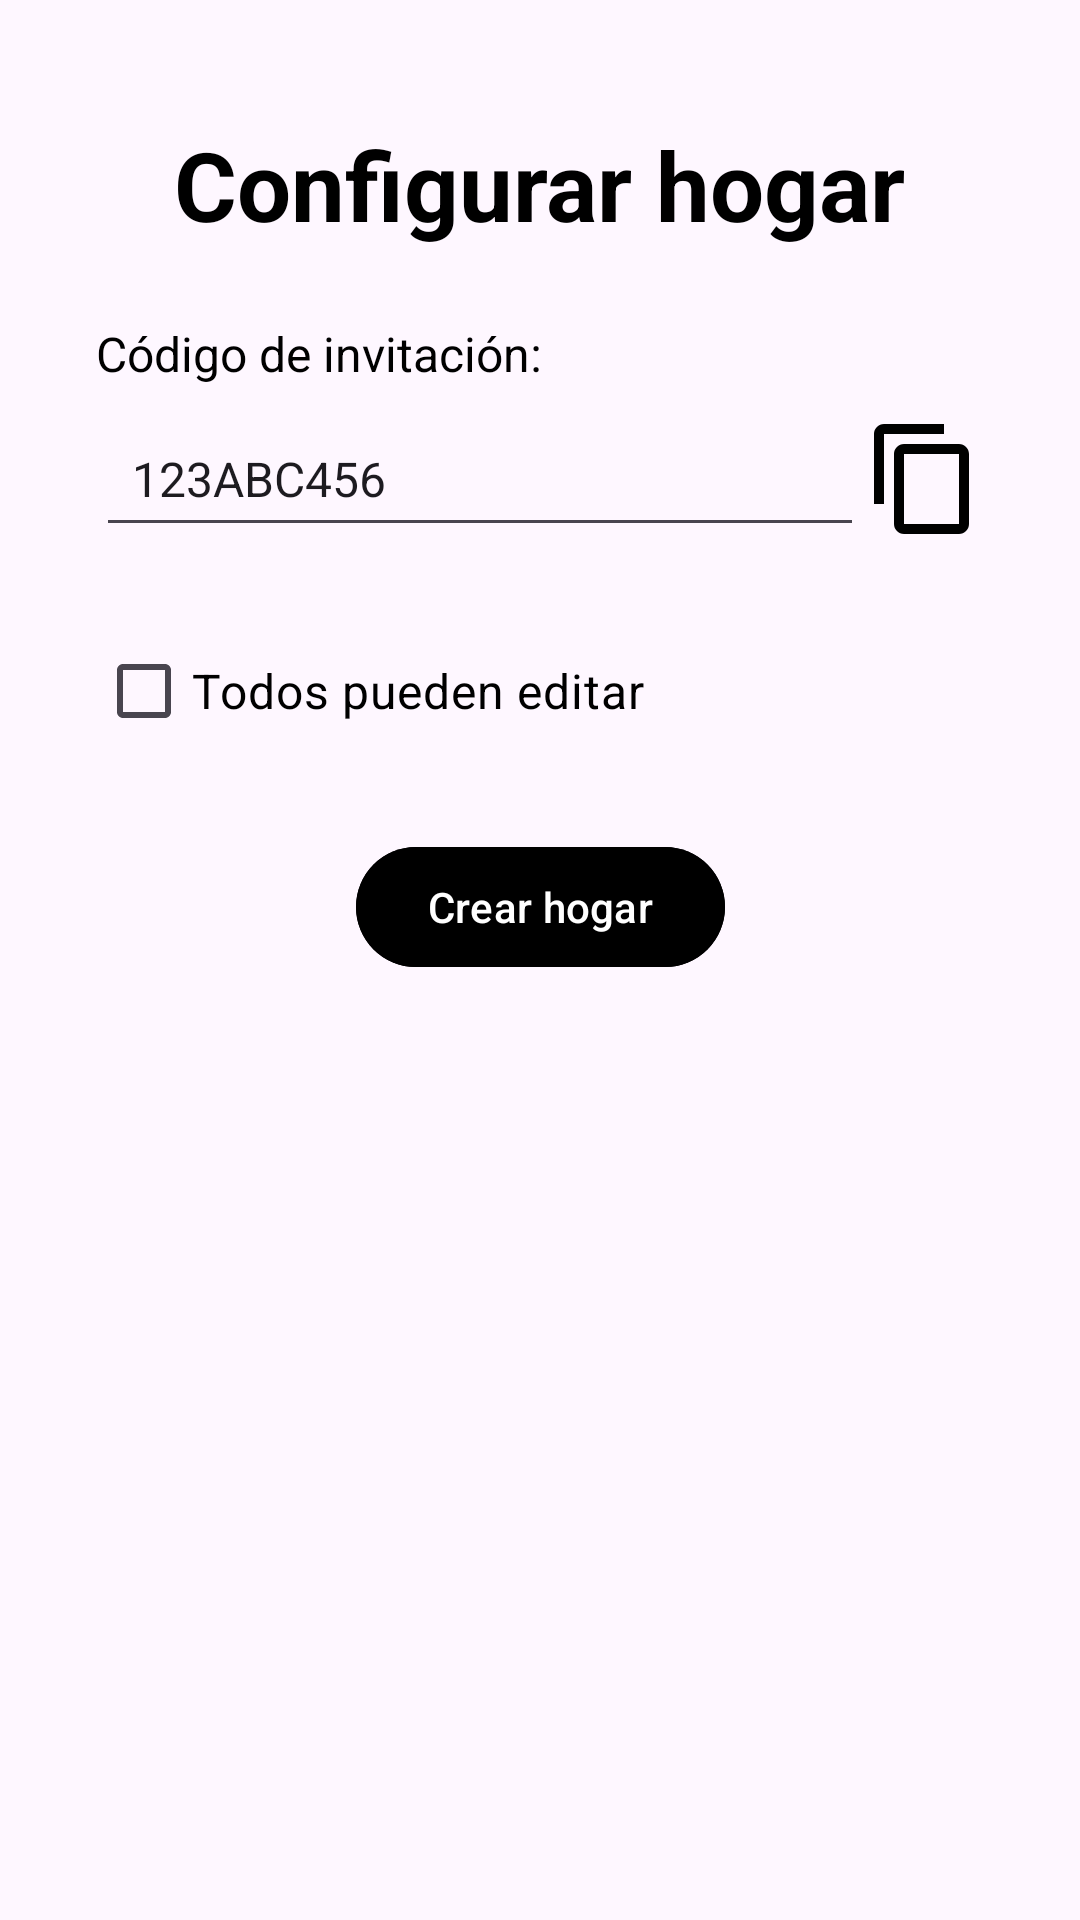

The Android layout XML behind this screen, and the referenced resources:
<!-- AndroidManifest.xml: application theme Theme.Proyecto_final_gestor_de_tareas_del_hogar -->
<!-- res/layout/activity_configurar_hogar.xml -->
<?xml version="1.0" encoding="utf-8"?>
<androidx.constraintlayout.widget.ConstraintLayout xmlns:android="http://schemas.android.com/apk/res/android"
    xmlns:app="http://schemas.android.com/apk/res-auto"
    xmlns:tools="http://schemas.android.com/tools"
    android:id="@+id/main"
    android:layout_width="match_parent"
    android:layout_height="match_parent"
    tools:context=".ConfigurarHogarActivity">

    <TextView
        android:id="@+id/tvTitle"
        android:layout_width="wrap_content"
        android:layout_height="wrap_content"
        android:text="Configurar hogar"
        android:textSize="32sp"
        android:textStyle="bold"
        android:textColor="@android:color/black"
        app:layout_constraintTop_toTopOf="parent"
        app:layout_constraintStart_toStartOf="parent"
        app:layout_constraintEnd_toEndOf="parent"
        android:layout_marginTop="40dp"/>

    
    <TextView
        android:id="@+id/tvCodigoInvitacion"
        android:layout_width="wrap_content"
        android:layout_height="wrap_content"
        android:text="Código de invitación:"
        android:textSize="16sp"
        android:textColor="@android:color/black"
        app:layout_constraintTop_toBottomOf="@id/tvTitle"
        app:layout_constraintStart_toStartOf="parent"
        android:layout_marginTop="24dp"
        android:layout_marginStart="32dp"/>

    
    <androidx.constraintlayout.widget.ConstraintLayout
        android:id="@+id/clCodigoContainer"
        android:layout_width="0dp"
        android:layout_height="wrap_content"
        android:layout_marginTop="8dp"
        app:layout_constraintTop_toBottomOf="@id/tvCodigoInvitacion"
        app:layout_constraintStart_toStartOf="parent"
        app:layout_constraintEnd_toEndOf="parent"
        android:layout_marginStart="32dp"
        android:layout_marginEnd="32dp">

        <EditText
            android:id="@+id/etCodigoInvitacion"
            android:layout_width="0dp"
            android:layout_height="wrap_content"
            android:padding="12dp"
            android:text="123ABC456"
            android:textSize="16sp"
            android:focusable="false"
            app:layout_constraintStart_toStartOf="parent"
            app:layout_constraintEnd_toStartOf="@id/btnCopiar"
            app:layout_constraintTop_toTopOf="parent"
            app:layout_constraintBottom_toBottomOf="parent"/>

        <ImageButton
            android:id="@+id/btnCopiar"
            android:layout_width="40dp"
            android:layout_height="40dp"
            android:background="@null"
            android:src="@drawable/ic_copy"
            app:layout_constraintEnd_toEndOf="parent"
            app:layout_constraintTop_toTopOf="parent"
            app:layout_constraintBottom_toBottomOf="parent"/>
    </androidx.constraintlayout.widget.ConstraintLayout>

    <CheckBox
        android:id="@+id/cbTodosPuedenEditar"
        android:layout_width="wrap_content"
        android:layout_height="wrap_content"
        android:text="Todos pueden editar"
        android:textSize="16sp"
        android:textColor="@android:color/black"
        android:layout_marginTop="24dp"
        app:layout_constraintTop_toBottomOf="@id/clCodigoContainer"
        app:layout_constraintStart_toStartOf="parent"
        android:layout_marginStart="32dp"/>

    <com.google.android.material.button.MaterialButton
        android:id="@+id/btnCrearHogar"
        android:layout_width="wrap_content"
        android:layout_height="wrap_content"
        android:text="Crear hogar"
        android:textColor="@android:color/white"
        android:backgroundTint="@color/black"
        app:layout_constraintTop_toBottomOf="@id/cbTodosPuedenEditar"
        app:layout_constraintStart_toStartOf="parent"
        app:layout_constraintEnd_toEndOf="parent"
        android:layout_marginTop="24dp"/>
</androidx.constraintlayout.widget.ConstraintLayout>
<!-- resources referenced by this layout -->
<resources>
  <color name="black">#FF000000</color>
  <!-- drawable ic_copy (drawable) -->
  <vector xmlns:android="http://schemas.android.com/apk/res/android" android:height="40dp" android:tint="#000000" android:viewportHeight="24" android:viewportWidth="24" android:width="40dp">
        
      <path android:fillColor="@android:color/white" android:pathData="M16,1L4,1c-1.1,0 -2,0.9 -2,2v14h2L4,3h12L16,1zM19,5L8,5c-1.1,0 -2,0.9 -2,2v14c0,1.1 0.9,2 2,2h11c1.1,0 2,-0.9 2,-2L21,7c0,-1.1 -0.9,-2 -2,-2zM19,21L8,21L8,7h11v14z"/>
      
  </vector>
  <style name="Theme.Proyecto_final_gestor_de_tareas_del_hogar" parent="Base.Theme.Proyecto_final_gestor_de_tareas_del_hogar" />
  <style name="Base.Theme.Proyecto_final_gestor_de_tareas_del_hogar" parent="Theme.Material3.DayNight.NoActionBar">
          
          
          <item name="android:statusBarColor">@android:color/white</item>
      </style>
</resources>
